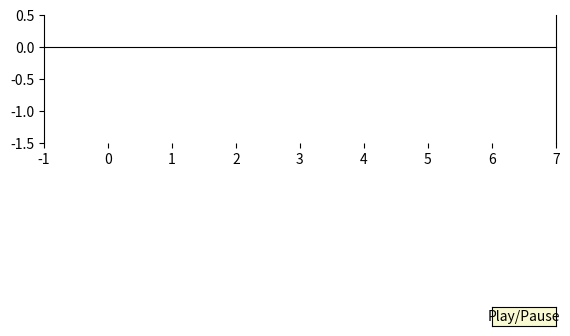

Write the Python code that produced this figure.
# -*- coding: utf-8 -*-
"""
Created on Sun Feb 09 00:08:53 2014

[redacted]
"""
from __future__ import division
import matplotlib.pyplot as plt
import numpy as np
import matplotlib.animation as animation
from matplotlib.widgets import Button

total_time = 7
def angle():
    t_max = 30.0
    dt = 0.01
    
    t = 0.0
    g = 9.81
    L = 1
    alpha = 0.3
    theta = np.pi
    theta_velocity = 0
    theta_acc = 0
    
    
    #xopt = [0.21168208,  1.14941678, -8.8414959] #Worst 8 sec
    #xopt = [0.37235605,  1.49999999, -0.37768177] #Best1 8 sec
    #xopt = [0.77947428,  1.49194769, -0.24689758] #Best2 8 sec
    xopt = [0.57789297,  1.55282906, -0.43313211] #Best 7 sec
    #xopt = [0.2907024 ,  1.25874185, -9.21011835] #Worst 7 sec
    
    x_acc = xopt[0]
    constant_velocity = xopt[1]
    x_decc = xopt[2]
    
    constant_velocity_start_time = constant_velocity/x_acc
    decceleration_start_time = total_time + constant_velocity/x_decc
    
    displacement =  (0.5*constant_velocity_start_time*constant_velocity +
                            constant_velocity*(decceleration_start_time-constant_velocity_start_time) +
                            0.5*(total_time-decceleration_start_time)*constant_velocity)
    print(displacement)             
    x_velocity = 0
    x_position = 0
    
    x = x_position + L*np.sin(theta)
    y = L*np.cos(theta)
    x_list = [x]
    y_list = [y]
    t_list = [0]
    x_position_list = [0]
    theta_list = []
    stop = False
    while t < t_max:
        
        x_acc = x_acc
        if t >= constant_velocity_start_time and t < decceleration_start_time:
            x_acc = 0
            x_velocity = constant_velocity
        if t >=decceleration_start_time:
            x_acc = x_decc
        if x_velocity < 0:
            stop = True
        if stop:
            x_velocity = 0
            x_acc = 0
            
        x_velocity = x_velocity + x_acc*dt
        x_position = x_position + x_velocity*dt        
        
        theta_acc = (-x_acc*np.cos(theta) + g*np.sin(theta))/(1*L) - alpha*theta_velocity/(1*L**2)
        theta_velocity = theta_velocity + theta_acc*dt
        theta = theta + theta_velocity*dt           
        x = x_position + L*np.sin(theta)
        y = L*np.cos(theta)
        t_list.append(t)
        x_list.append(x)
        y_list.append(y)
        x_position_list.append(x_position)
        theta_list.append(theta)
        t = t + dt
    return x_list, y_list, t_list, x_position_list, theta_list

pause = False
def simData():
    pos_x, pos_y, time, cart_x, theta = angle()    
    count = len(time)-2
    t = 0
    x = cart_x[0] + pos_x[0]
    y = pos_y[0]
    while t < count:
        if not pause:
            x = pos_x[t]
            y = pos_y[t]
            t = t + 2
        yield x, y, cart_x[t], 0, t*0.01

def simPoints(simData):
    x, y = simData[0], simData[1]
    x0, y0 = simData[2], simData[3]
    t0 = simData[4]
    time_text.set_text(time_template%(t0))
    line1.set_data([x0,x],[y0,y])
    line2.set_data([x0],[y0])
    return line1, line2, time_text

fig = plt.figure()
ax = fig.add_subplot(111)
plt.subplots_adjust(left=0.1, bottom=0.2)
line1, = ax.plot([], [],'-o',ms = 9)#, 'bo', ms=10) # I'm still not clear on this stucture...
line2, = ax.plot([], [],'-s',ms = 9, color = 'red')

ax.set_ylim(-1.5, 0.5)
ax.set_xlim(-1, 7)
ax.set_aspect('equal')
ax.spines['top'].set_position('zero')
ax.spines['bottom'].set_color('none')
time_template = 'Time = %.1f s'    # prints running simulation time
time_text = ax.text(0.05, 0.9, '', transform=ax.transAxes)

ani = animation.FuncAnimation(fig, simPoints, simData, blit=False, interval=0,
    repeat=False)
    
    
axcolor = 'lightgoldenrodyellow'
playpause_ax = plt.axes([0.8, 0.025, 0.1, 0.04])
button = Button(playpause_ax, 'Play/Pause', color=axcolor, hovercolor='0.975')
def playpause(event):
    global pause
    pause ^= True
    
#button.on_clicked(playpause)    
    
plt.show()